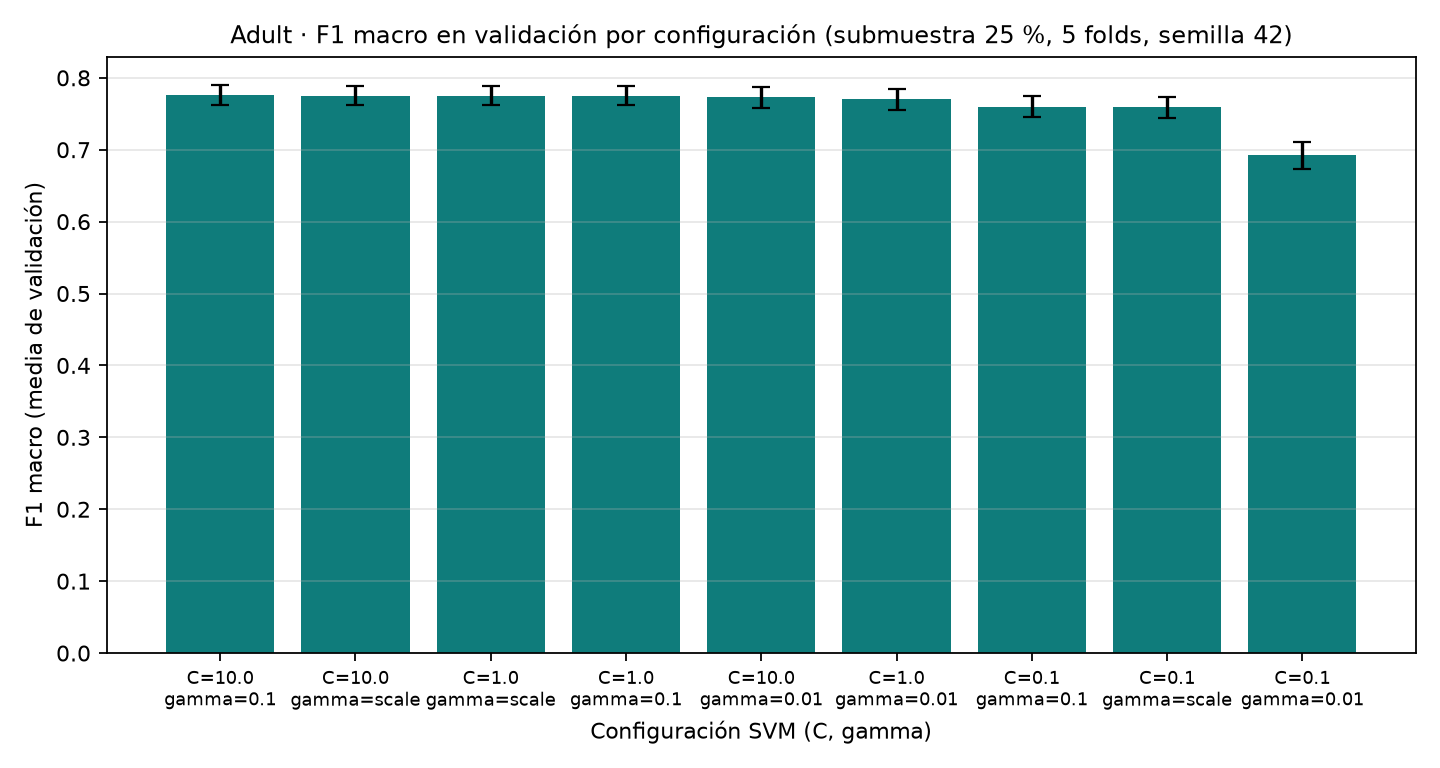

Data behind this chart, as committed beside it:
C, gamma, f1_macro_mean, f1_macro_std, fit_time_mean_s, fit_time_std_s, rank_test_score
10.0, 0.1, 0.7759, 0.01413, 2.306, 0.3319, 1
10.0, scale, 0.7754, 0.01346, 2.718, 0.2438, 2
1.0, scale, 0.7753, 0.0129, 2.523, 0.3949, 3
1.0, 0.1, 0.7749, 0.01337, 2.209, 0.3592, 4
10.0, 0.01, 0.7728, 0.01506, 2.241, 0.2455, 5
1.0, 0.01, 0.7702, 0.01488, 1.948, 0.524, 6
0.1, 0.1, 0.7598, 0.01457, 2.503, 0.5408, 7
0.1, scale, 0.7592, 0.01452, 2.257, 0.4668, 8
0.1, 0.01, 0.6921, 0.01865, 2.956, 0.3069, 9
